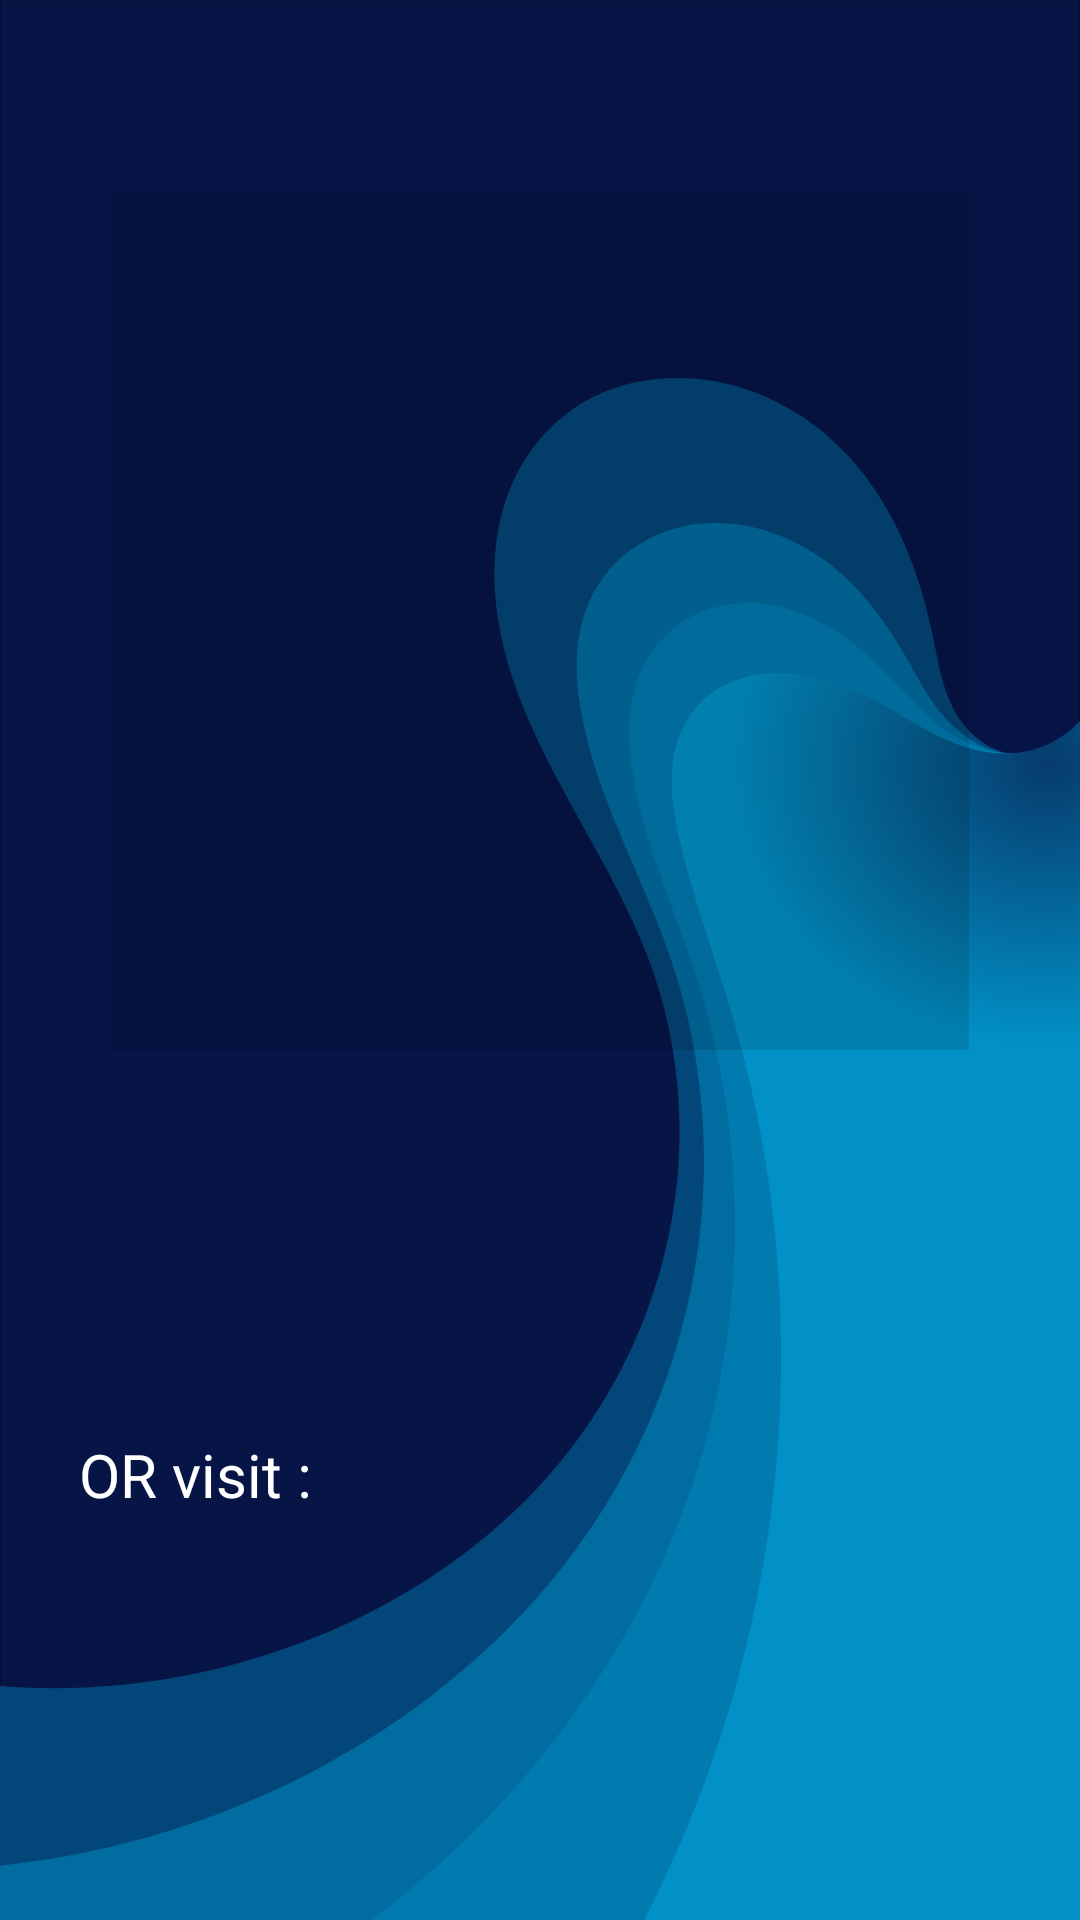

Android layout source for this screen:
<!-- AndroidManifest.xml: application theme Theme.Printo -->
<!-- res/layout/server_screen.xml -->
<?xml version="1.0" encoding="utf-8"?>
<androidx.constraintlayout.widget.ConstraintLayout xmlns:android="http://schemas.android.com/apk/res/android"
    xmlns:app="http://schemas.android.com/apk/res-auto"
    xmlns:tools="http://schemas.android.com/tools"
    android:id="@+id/server_screen"
    android:layout_width="match_parent"
    android:layout_height="match_parent"
    android:background="@drawable/ic_vector_background"
    android:fitsSystemWindows="true"
    tools:context=".MainActivity">

    <ImageView
        android:id="@+id/imgbarcode"
        android:layout_width="match_parent"
        android:layout_height="286dp"
        android:layout_marginTop="64dp"
        android:layout_weight="3"
        android:contentDescription="@string/qr_code"
        android:src="?attr/actionBarDivider"
        app:layout_constraintTop_toTopOf="parent"
        tools:ignore="ImageContrastCheck"
        tools:layout_editor_absoluteX="0dp" />

    <TextView
        android:id="@+id/textView"
        android:layout_width="307dp"
        android:layout_height="68dp"
        android:layout_marginTop="128dp"
        android:text="@string/link"
        android:textColor="@color/colorPrimaryDark"
        android:textIsSelectable="true"
        android:textSize="20sp"
        app:layout_constraintBottom_toBottomOf="parent"
        app:layout_constraintEnd_toEndOf="parent"
        app:layout_constraintHorizontal_bias="0.498"
        app:layout_constraintStart_toStartOf="parent"
        app:layout_constraintTop_toBottomOf="@+id/imgbarcode"
        app:layout_constraintVertical_bias="0.0" />

</androidx.constraintlayout.widget.ConstraintLayout>
<!-- resources referenced by this layout -->
<resources>
  <color name="colorPrimaryDark">#FFFFFF</color>
  <!-- drawable ic_vector_background: vector/xml drawable (drawable, 3818 chars, omitted) -->
  <string name="link">OR visit : </string>
  <string name="qr_code">QrCode</string>
  <style name="Theme.Printo" parent="Theme.MaterialComponents.DayNight.DarkActionBar">
          
          <item name="colorPrimary">@color/black</item>
          <item name="colorPrimaryVariant">@color/black</item>
          <item name="colorOnPrimary">@color/white</item>
          
          <item name="colorSecondary">@color/teal_200</item>
          <item name="colorSecondaryVariant">@color/teal_700</item>
          <item name="colorOnSecondary">@color/black</item>
          
          <item name="android:statusBarColor" tools:targetApi="l">?attr/colorPrimaryVariant</item>
          <item name="android:windowTranslucentStatus">true</item>
          <item name="android:windowTranslucentNavigation">true</item>
          <item name="android:windowBackground">@drawable/ic_vector_background</item>
          
          <item name="android:navigationBarColor">@color/black</item>
          <item name="windowActionBar">false</item>
          <item name="windowNoTitle">true</item>
      </style>
  <color name="black">#FF000000</color>
  <color name="white">#FFFFFFFF</color>
  <color name="teal_200">#FF03DAC5</color>
  <color name="teal_700">#FF018786</color>
</resources>
